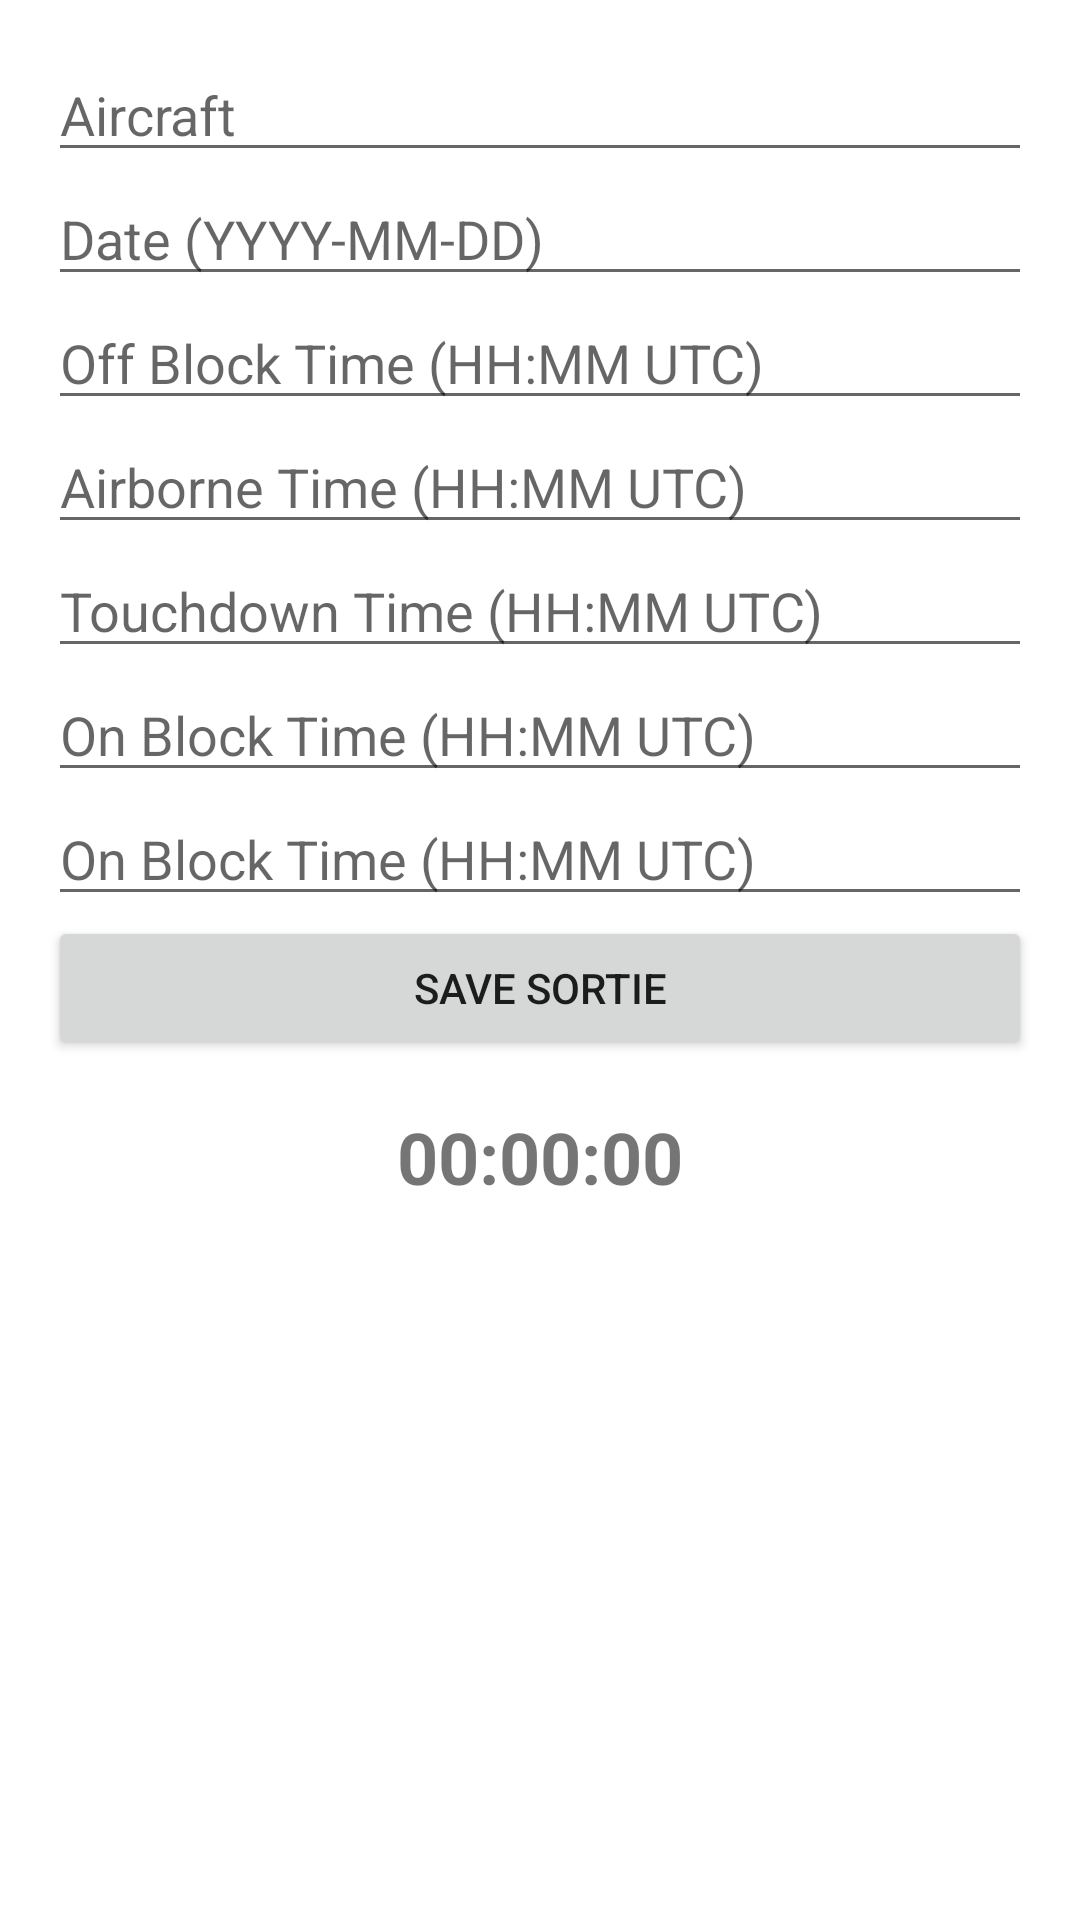

Write the Android layout XML for this screen, with the resource values it uses.
<!-- AndroidManifest.xml: fallback theme Theme.MaterialComponents.DayNight.NoActionBar -->
<!-- res/layout/activity_sortie_edit.xml -->
<?xml version="1.0" encoding="utf-8"?>
<ScrollView xmlns:android="http://schemas.android.com/apk/res/android"
    android:layout_width="match_parent"
    android:layout_height="match_parent">

    <LinearLayout
        android:layout_width="match_parent"
        android:layout_height="wrap_content"
        android:orientation="vertical"
        android:padding="16dp">

        <EditText
            android:id="@+id/etAircraft"
            android:layout_width="match_parent"
            android:layout_height="wrap_content"
            android:hint="Aircraft" />

        <EditText
            android:id="@+id/etDate"
            android:layout_width="match_parent"
            android:layout_height="wrap_content"
            android:hint="Date (YYYY-MM-DD)" />

        <EditText
            android:id="@+id/etOffBlock"
            android:layout_width="match_parent"
            android:layout_height="wrap_content"
            android:hint="Off Block Time (HH:MM UTC)" />

        <EditText
            android:id="@+id/etAirborne"
            android:layout_width="match_parent"
            android:layout_height="wrap_content"
            android:hint="Airborne Time (HH:MM UTC)" />

        <EditText
            android:id="@+id/etTouchdown"
            android:layout_width="match_parent"
            android:layout_height="wrap_content"
            android:hint="Touchdown Time (HH:MM UTC)" />

        <EditText
            android:id="@+id/etOnBlock"
            android:layout_width="match_parent"
            android:layout_height="wrap_content"
            android:hint="On Block Time (HH:MM UTC)" />
        
        <EditText
            android:id="@+id/etRemarks"
            android:layout_width="match_parent"
            android:layout_height="wrap_content"
            android:hint="On Block Time (HH:MM UTC)" />

        <Button
            android:id="@+id/btnSaveSortie"
            android:layout_width="match_parent"
            android:layout_height="wrap_content"
            android:text="Save Sortie" />

        <TextView
        android:id="@+id/tvUtcDate"
        android:layout_width="wrap_content"
        android:layout_height="wrap_content"
        android:layout_gravity="center_horizontal"
        android:layout_marginTop="16dp"
        android:text="00:00:00"
        android:textSize="24sp"
        android:textStyle="bold" />
    </LinearLayout>
</ScrollView>
<!-- resources referenced by this layout -->
<resources>

</resources>
